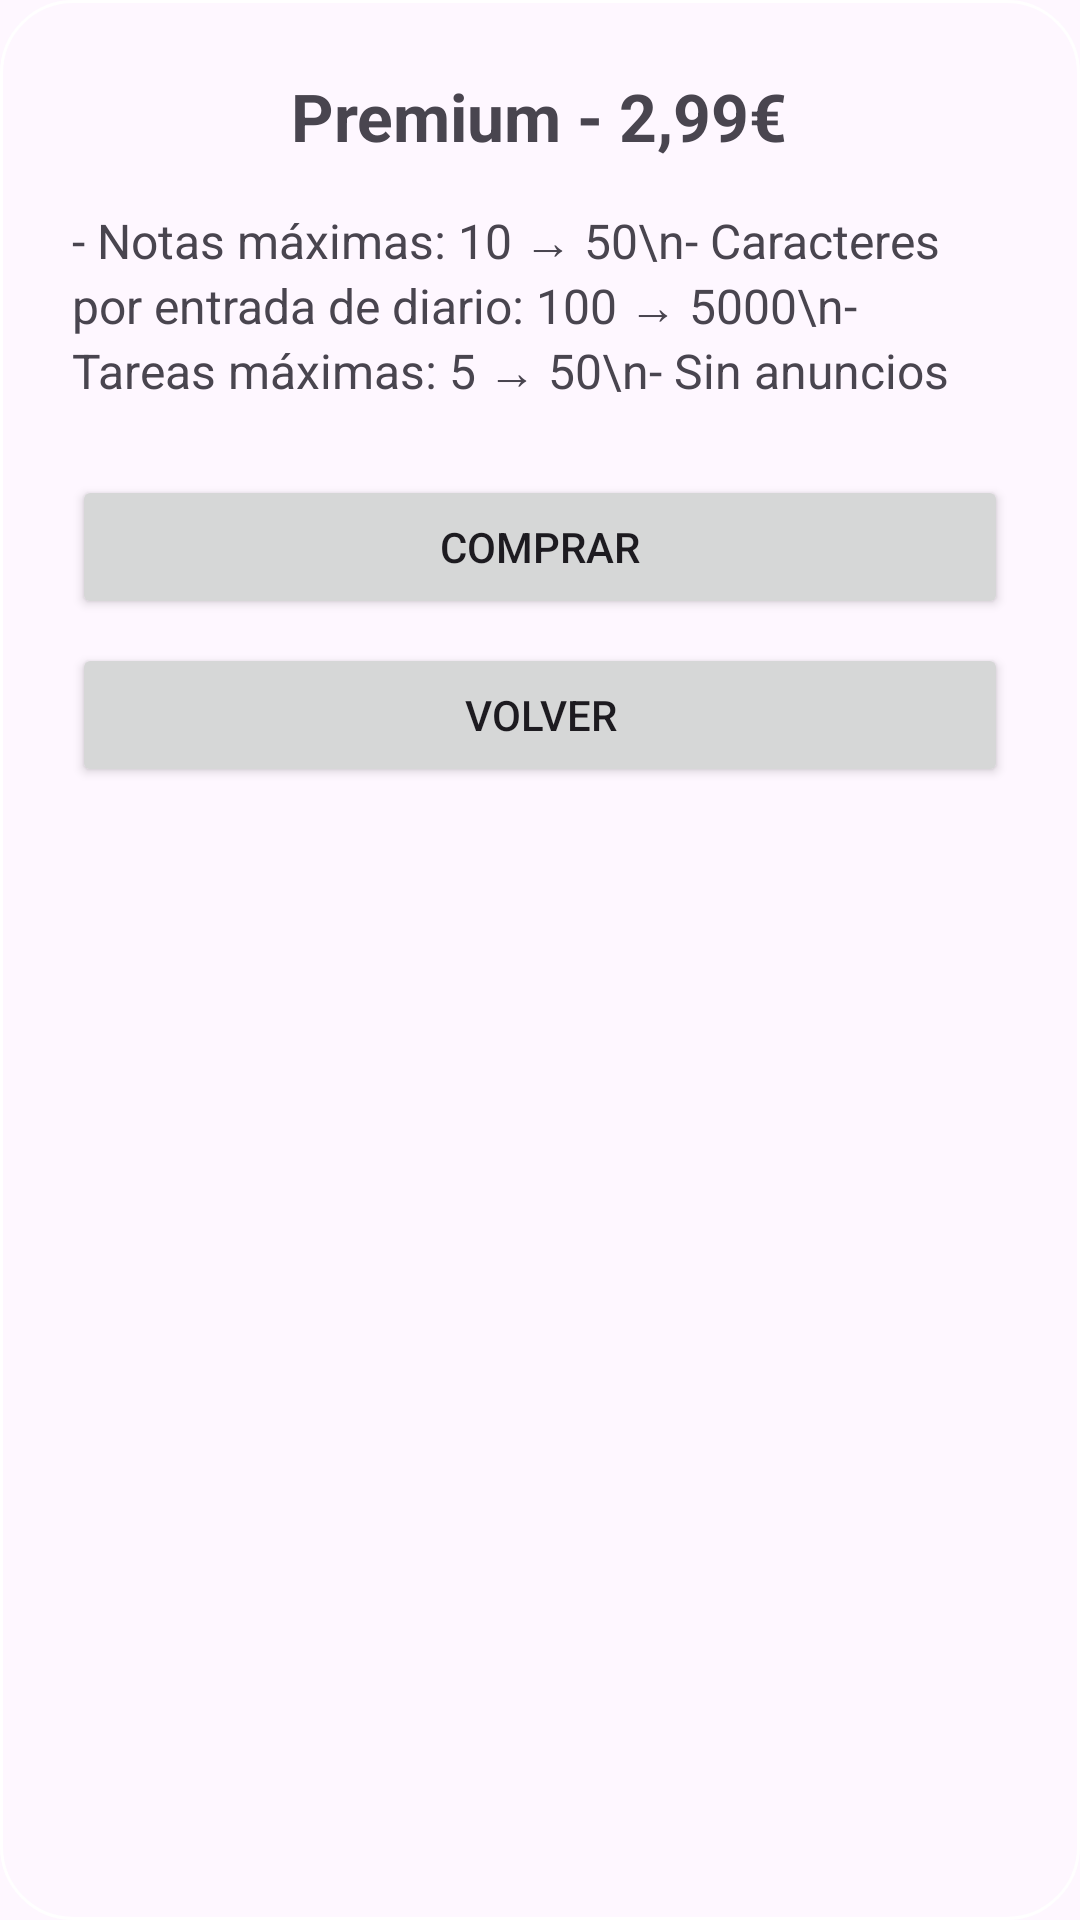

Produce the Android XML layout that renders to this screen, including the resource entries it uses.
<!-- AndroidManifest.xml: application theme Theme.DailyDash2 -->
<!-- res/layout/fragment_premium_dialog.xml -->
<?xml version="1.0" encoding="utf-8"?>
<LinearLayout xmlns:android="http://schemas.android.com/apk/res/android"
    android:padding="24dp"
    android:layout_width="match_parent"
    android:layout_height="wrap_content"
    android:background="@drawable/rounded_corner"
    android:orientation="vertical">

    
    <TextView
        android:id="@+id/dialogTitle"
        android:layout_width="wrap_content"
        android:layout_height="wrap_content"
        android:text="Premium - 2,99€"
        android:textSize="22sp"
        android:textStyle="bold"
        android:layout_gravity="center_horizontal" />

    <TextView
        android:id="@+id/premiumDetails"
        android:layout_width="wrap_content"
        android:layout_height="wrap_content"
        android:text="- Notas máximas: 10 → 50\n- Caracteres por entrada de diario: 100 → 5000\n- Tareas máximas: 5 → 50\n- Sin anuncios"
        android:layout_marginTop="16dp"
        android:textSize="16sp" />

    
    <Button
        android:id="@+id/buyButton"
        android:layout_width="match_parent"
        android:layout_height="wrap_content"
        android:text="Comprar"
        android:layout_marginTop="24dp" />

    
    <Button
        android:id="@+id/closeButton"
        android:layout_width="match_parent"
        android:layout_height="wrap_content"
        android:text="Volver"
        android:layout_marginTop="8dp" />
</LinearLayout>
<!-- resources referenced by this layout -->
<resources>
  <!-- drawable rounded_corner (drawable) -->
  <?xml version="1.0" encoding="utf-8"?>
  <shape xmlns:android="http://schemas.android.com/apk/res/android" android:shape="rectangle">
      <corners android:radius="24dp"/>
      <stroke android:width="1dp" android:color="@color/white"/>
  </shape>
  <style name="Theme.DailyDash2" parent="Base.Theme.DailyDash2" />
  <style name="Base.Theme.DailyDash2" parent="Theme.Material3.DayNight.NoActionBar">
          
          
      </style>
  <!-- not gathered from this repository: default colours our renderer supplied (Android Studio template values) -->
  <color name="white">#FFFFFFFF</color>
</resources>
